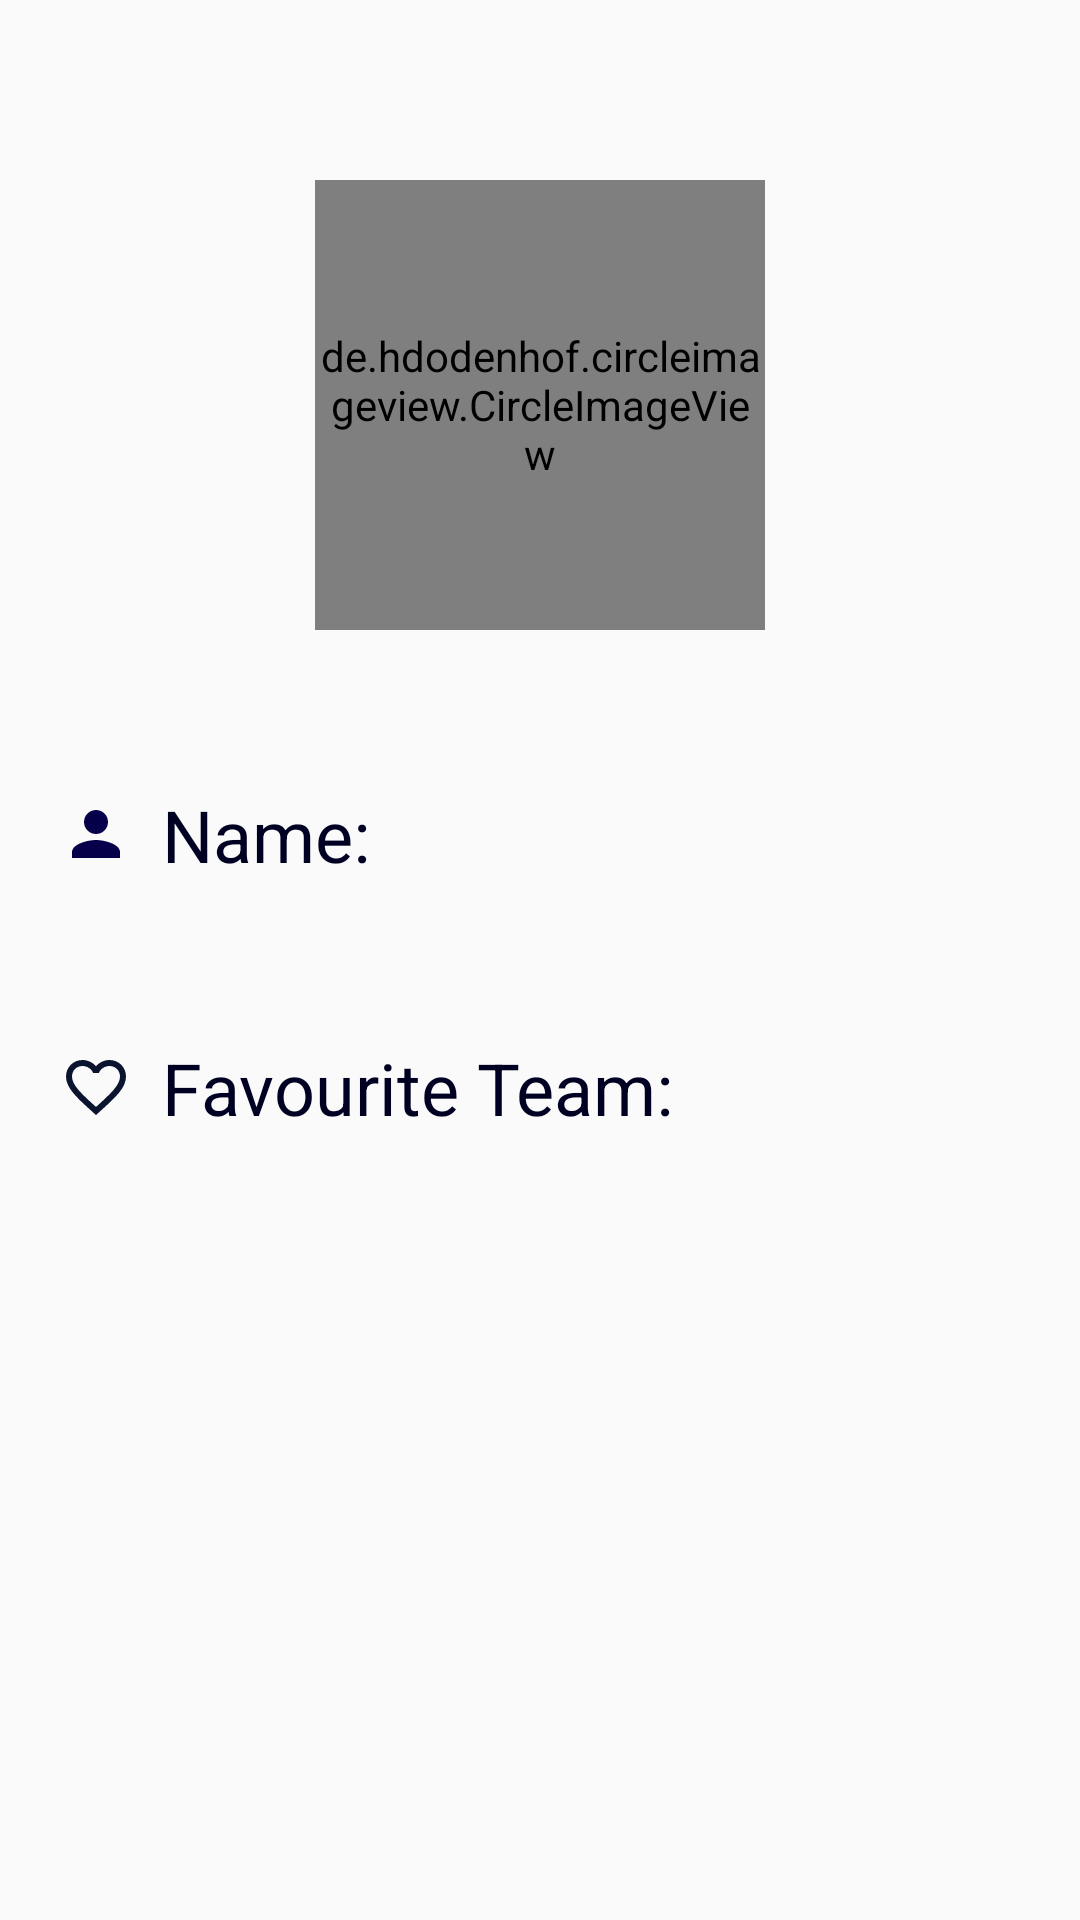

The Android layout XML behind this screen, and the referenced resources:
<!-- AndroidManifest.xml: application theme AppTheme -->
<!-- res/layout/fragment_settings.xml -->
<?xml version="1.0" encoding="utf-8"?>
<androidx.constraintlayout.widget.ConstraintLayout xmlns:android="http://schemas.android.com/apk/res/android"
    xmlns:app="http://schemas.android.com/apk/res-auto"
    xmlns:tools="http://schemas.android.com/tools"
    android:layout_width="match_parent"
    android:layout_height="match_parent"
    tools:context=".ui.Home.ProfileFragment.ProfileFragment">

    <de.hdodenhof.circleimageview.CircleImageView
        android:layout_width="150dp"
        android:layout_height="150dp"
        app:layout_constraintEnd_toEndOf="parent"
        app:layout_constraintStart_toStartOf="parent"
        app:layout_constraintTop_toTopOf="parent"
        app:civ_border_width="1dp"
        android:id="@+id/personal_image"
        app:civ_border_color="@color/colorPrimary"
        android:src="@drawable/ic_person_grey_24dp"
        android:layout_marginTop="60dp"/>

    <TextView
        android:id="@+id/base_name"
        android:layout_width="0dp"
        android:layout_height="wrap_content"
        android:layout_marginStart="20dp"
        android:layout_marginTop="52dp"
        android:text="Name:"
        android:drawableStart="@drawable/ic_person_grey_24dp"
        android:drawablePadding="10dp"
        android:drawableTint="@color/colorPrimary"
        android:textColor="@color/colorPrimaryDark"
        android:textSize="24sp"
        app:layout_constraintStart_toStartOf="parent"
        app:layout_constraintTop_toBottomOf="@id/personal_image" />

    <TextView
        android:id="@+id/base_fav"
        android:layout_width="0dp"
        android:layout_height="wrap_content"
        android:layout_marginStart="20dp"
        android:layout_marginTop="52dp"
        android:drawableStart="@drawable/ic_favorite_border_black_24dp"
        android:text="Favourite Team:"
        android:drawablePadding="10dp"
        android:textColor="@color/colorPrimaryDark"
        android:textSize="24sp"
        app:layout_constraintStart_toStartOf="parent"
        app:layout_constraintTop_toBottomOf="@id/base_name" />

    <TextView
        android:id="@+id/currentuser_name"
        android:layout_width="0dp"
        android:layout_height="wrap_content"
        android:layout_marginStart="20dp"
        android:textColor="@color/colorPrimaryDark"
        android:textSize="24sp"
        app:layout_constraintStart_toEndOf="@id/base_name"
        app:layout_constraintTop_toTopOf="@id/base_name" />

    <TextView
        android:id="@+id/currentuser_fav"
        android:layout_width="0dp"
        android:layout_height="wrap_content"
        android:layout_marginStart="20dp"
        android:textColor="@color/colorPrimaryDark"
        android:textSize="24sp"
        app:layout_constraintStart_toEndOf="@id/base_fav"
        app:layout_constraintTop_toTopOf="@id/base_fav" />
</androidx.constraintlayout.widget.ConstraintLayout>
<!-- resources referenced by this layout -->
<resources>
  <color name="colorPrimary">#050049</color>
  <color name="colorPrimaryDark">#000023</color>
  <!-- drawable ic_favorite_border_black_24dp (drawable) -->
  <vector android:height="24dp" android:tint="#0B142F"
      android:viewportHeight="24.0" android:viewportWidth="24.0"
      android:width="24dp" xmlns:android="http://schemas.android.com/apk/res/android">
      <path android:fillColor="#FF000000" android:pathData="M16.5,3c-1.74,0 -3.41,0.81 -4.5,2.09C10.91,3.81 9.24,3 7.5,3 4.42,3 2,5.42 2,8.5c0,3.78 3.4,6.86 8.55,11.54L12,21.35l1.45,-1.32C18.6,15.36 22,12.28 22,8.5 22,5.42 19.58,3 16.5,3zM12.1,18.55l-0.1,0.1 -0.1,-0.1C7.14,14.24 4,11.39 4,8.5 4,6.5 5.5,5 7.5,5c1.54,0 3.04,0.99 3.57,2.36h1.87C13.46,5.99 14.96,5 16.5,5c2,0 3.5,1.5 3.5,3.5 0,2.89 -3.14,5.74 -7.9,10.05z"/>
  </vector>
  <!-- drawable ic_person_grey_24dp (drawable) -->
  <vector android:height="24dp" android:tint="#DCDEE5"
      android:viewportHeight="24.0" android:viewportWidth="24.0"
      android:width="24dp" xmlns:android="http://schemas.android.com/apk/res/android">
      <path android:fillColor="#FF000000" android:pathData="M12,12c2.21,0 4,-1.79 4,-4s-1.79,-4 -4,-4 -4,1.79 -4,4 1.79,4 4,4zM12,14c-2.67,0 -8,1.34 -8,4v2h16v-2c0,-2.66 -5.33,-4 -8,-4z"/>
  </vector>
  <style name="AppTheme" parent="Theme.AppCompat.Light.NoActionBar">
          
          <item name="colorControlNormal">#FFF</item>
          <item name="colorPrimary">@color/colorPrimary</item>
          <item name="colorPrimaryDark">@color/colorPrimaryDark</item>
          <item name="colorAccent">@color/colorAccent</item>
      </style>
  <color name="colorAccent">#00cf00</color>
</resources>
